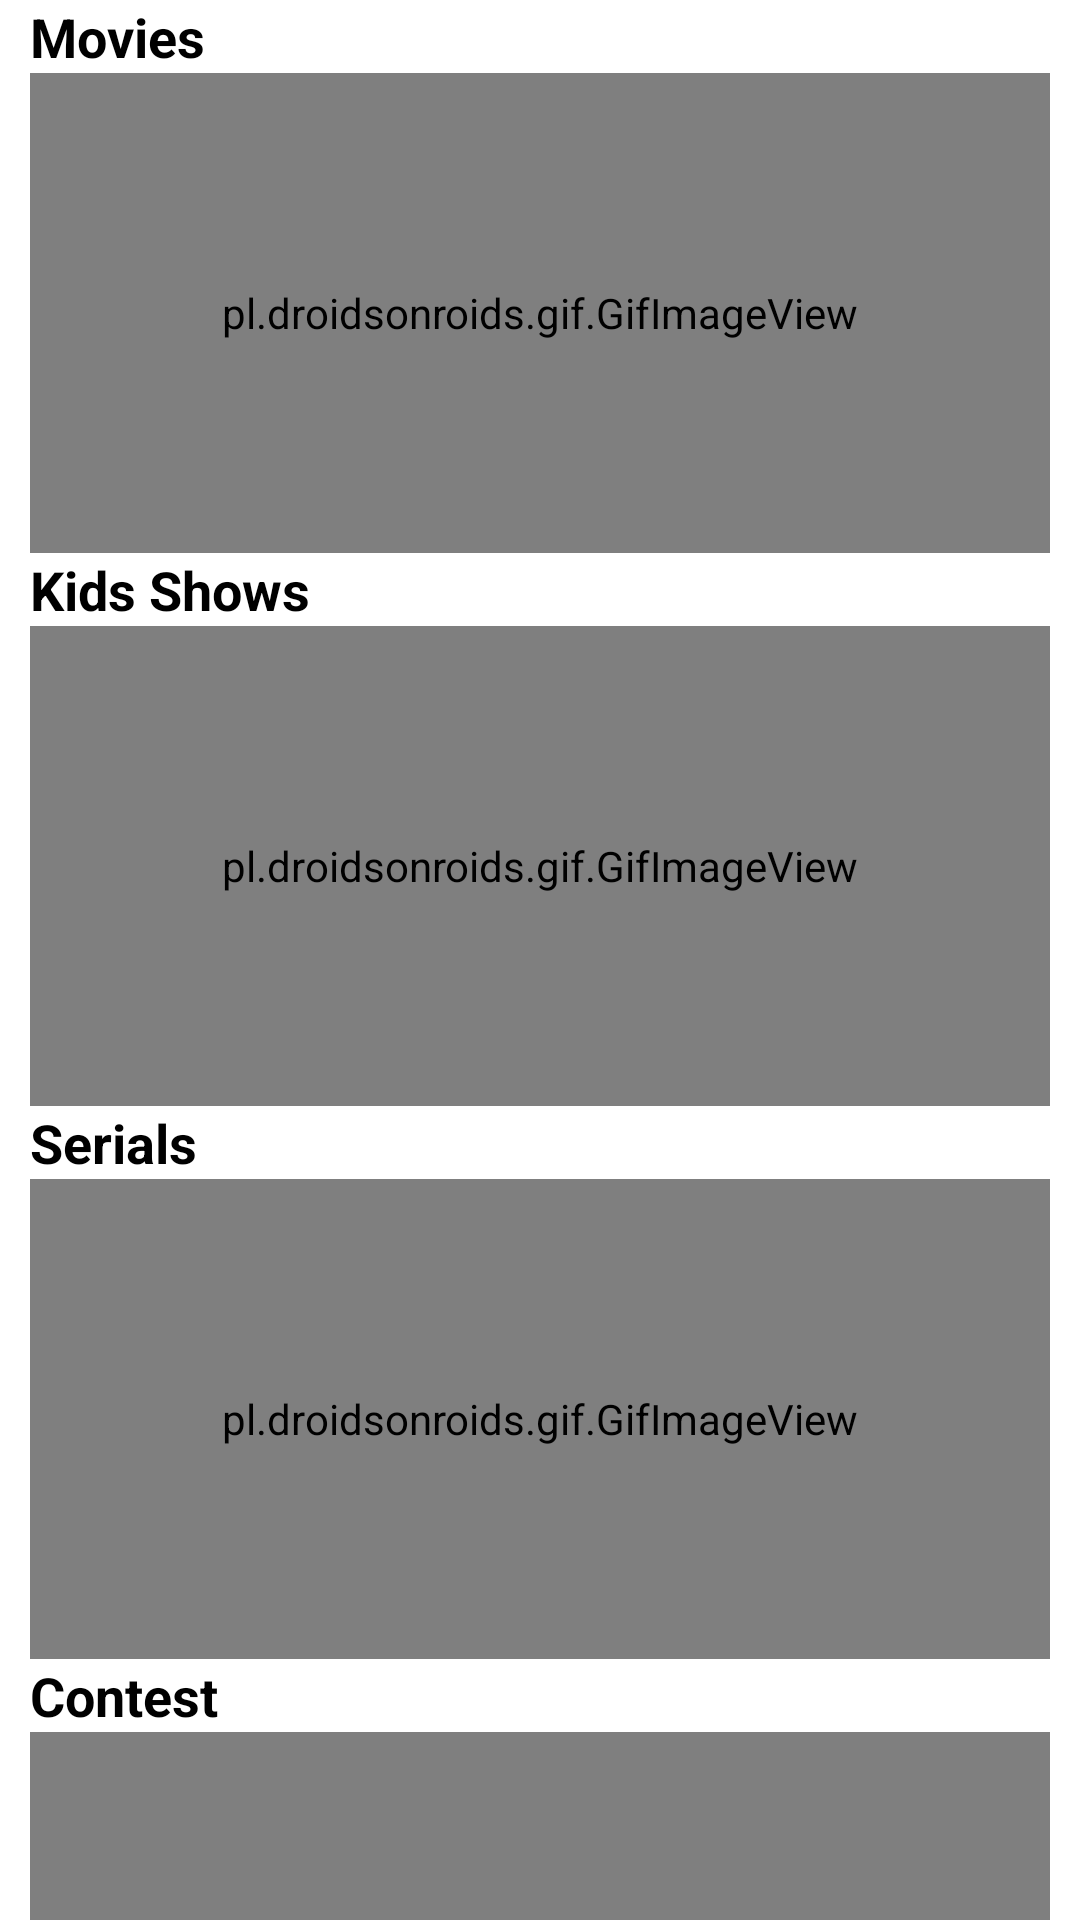

Reconstruct the res/layout file that produces this screen, plus the resources it refers to.
<!-- AndroidManifest.xml: application theme AppTheme -->
<!-- res/layout/list_demo_shows.xml -->
<?xml version="1.0" encoding="utf-8"?>
<androidx.constraintlayout.widget.ConstraintLayout
    xmlns:android="http://schemas.android.com/apk/res/android"
    xmlns:tools="http://schemas.android.com/tools"
    android:layout_width="match_parent"
    android:layout_height="match_parent">

    <LinearLayout
        android:layout_width="match_parent"
        android:layout_height="wrap_content"
        android:layout_marginLeft="10dp"
        android:layout_marginRight="10dp"
        android:orientation="vertical"
        tools:ignore="MissingConstraints">


        <TextView
            android:id="@+id/textView6"
            android:layout_width="match_parent"
            android:layout_height="wrap_content"
            android:text="Movies"
            android:textColor="#000000"
            android:textSize="18sp"
            android:textStyle="bold" />


            <LinearLayout
                android:id="@+id/ll_disc_d1"
                android:layout_width="match_parent"
                android:layout_height="wrap_content"
                android:orientation="horizontal">

                <pl.droidsonroids.gif.GifImageView
                    android:layout_width="match_parent"
                    android:layout_height="160dp"
                    android:background="@drawable/coming_soon_gif1"
                    />

                <ImageView
                    android:visibility="gone"
                    android:id="@+id/d1"
                    android:layout_width="match_parent"
                    android:layout_height="160dp"
                    android:layout_marginEnd="5dp"
                    android:background="@drawable/coming_soon" />

            </LinearLayout>
        <TextView
            android:id="@+id/textView"
            android:layout_width="match_parent"
            android:layout_height="wrap_content"
            android:text="Kids Shows"
            android:textColor="#000000"
            android:textSize="18sp"
            android:textStyle="bold" />

        <LinearLayout
            android:id="@+id/ll_disc_kd"
            android:layout_width="match_parent"
            android:layout_height="wrap_content"
            android:orientation="horizontal">

            <pl.droidsonroids.gif.GifImageView
                android:layout_width="match_parent"
                android:layout_height="160dp"
                android:background="@drawable/coming_soon_gif2"
                />

            <ImageView
                android:visibility="gone"
                android:id="@+id/demo1"
                android:layout_width="match_parent"
                android:layout_height="160dp"
                android:layout_marginEnd="5dp"
                android:background="@drawable/coming_soon3" />

        </LinearLayout>

        <TextView
            android:id="@+id/textView5"
            android:layout_width="match_parent"
            android:layout_height="wrap_content"
            android:text="Serials"
            android:textColor="#000000"
            android:textSize="18sp"
            android:textStyle="bold" />

        <LinearLayout
            android:id="@+id/ll_disc_d2"
            android:layout_width="match_parent"
            android:layout_height="wrap_content"
            android:orientation="horizontal">

            <pl.droidsonroids.gif.GifImageView
                android:layout_width="match_parent"
                android:layout_height="160dp"
                android:background="@drawable/coming_soon_gif1"
                />

            <ImageView
                android:visibility="gone"
                android:id="@+id/d2"
                android:layout_width="match_parent"
                android:layout_height="160dp"
                android:layout_marginEnd="5dp"
                android:background="@drawable/mmov1" />

        </LinearLayout>

        <TextView
            android:id="@+id/dcst"
            android:layout_width="match_parent"
            android:layout_height="wrap_content"
            android:text="Contest"
            android:textColor="#000000"
            android:textSize="18sp"
            android:textStyle="bold" />

        <LinearLayout
            android:id="@+id/ll_disc_d3"
            android:layout_width="match_parent"
            android:layout_height="wrap_content"
            android:orientation="horizontal">

            <pl.droidsonroids.gif.GifImageView
                android:layout_width="match_parent"
                android:layout_height="160dp"
                android:background="@drawable/coming_soon_gif2"
                />

            <ImageView
                android:visibility="gone"
                android:id="@+id/d3"
                android:layout_width="match_parent"
                android:layout_height="160dp"
                android:layout_marginEnd="5dp"
                android:background="@drawable/mmov1" />

        </LinearLayout>

        <TextView
            android:id="@+id/tvEnter"
            android:layout_width="match_parent"
            android:layout_height="wrap_content"
            android:text="Watch your live tv Shows"
            android:textColor="#000000"
            android:textSize="18sp"
            android:textStyle="bold" />

        <LinearLayout
            android:id="@+id/ll_disc_d4"
            android:layout_width="match_parent"
            android:layout_height="wrap_content"
            android:orientation="horizontal">

            <pl.droidsonroids.gif.GifImageView
                android:layout_width="match_parent"
                android:layout_height="160dp"
                android:background="@drawable/coming_soon_gif1"
                />

            <ImageView
                android:visibility="gone"
                android:id="@+id/d4"
                android:layout_width="match_parent"
                android:layout_height="160dp"
                android:layout_marginEnd="5dp"
                android:background="@drawable/mmov1" />

        </LinearLayout>

        <TextView
            android:id="@+id/tvShorts"
            android:layout_width="match_parent"
            android:layout_height="wrap_content"
            android:text="Up your Short Filim"
            android:textColor="#000000"
            android:textSize="18sp"
            android:textStyle="bold" />

        <LinearLayout
            android:id="@+id/ll_disc_d5"
            android:layout_width="match_parent"
            android:layout_height="wrap_content"
            android:orientation="horizontal">

            <pl.droidsonroids.gif.GifImageView
                android:layout_width="match_parent"
                android:layout_height="160dp"
                android:background="@drawable/coming_soon_gif2"
                />

            <ImageView
                android:visibility="gone"
                android:id="@+id/d5"
                android:layout_width="match_parent"
                android:layout_height="160dp"
                android:layout_marginEnd="5dp"
                android:background="@drawable/mmov1" />

        </LinearLayout>

        <TextView
            android:id="@+id/tvScStar"
            android:layout_width="match_parent"
            android:layout_height="wrap_content"
            android:layout_marginEnd="20dp"
            android:drawableEnd="@drawable/ic_info"
            android:text="SC Star"
            android:textColor="#000000"
            android:textSize="18sp"
            android:textStyle="bold" />


        <HorizontalScrollView
            android:id="@+id/hsv_disc_ScStar"
            android:layout_width="match_parent"
            android:layout_height="160dp"
            android:layout_below="@id/tvSLang"
            android:paddingStart="5dp"
            android:paddingTop="10dp"
            android:paddingEnd="5dp"
            android:paddingBottom="10dp">

            <LinearLayout
                android:id="@+id/ll_disc_ScStar"
                android:layout_width="match_parent"
                android:layout_height="wrap_content"
                android:orientation="horizontal">

                <pl.droidsonroids.gif.GifImageView
                    android:layout_width="match_parent"
                    android:layout_height="160dp"
                    android:background="@drawable/coming_soon_gif1"
                    />

                <ImageView
                    android:visibility="gone"
                    android:id="@+id/iv_scStar1"
                    android:layout_width="180dp"
                    android:layout_height="wrap_content"
                    android:layout_marginEnd="5dp"
                    android:background="@drawable/scstaruser" />

                <ImageView
                    android:id="@+id/iv_scStar2"
                    android:layout_width="180dp"
                    android:layout_height="wrap_content"
                    android:layout_marginEnd="5dp"
                    android:background="@drawable/mmovie"
                    android:visibility="gone" />

                <ImageView
                    android:id="@+id/iv_scStar3"
                    android:layout_width="180dp"
                    android:layout_height="wrap_content"
                    android:layout_marginEnd="5dp"
                    android:background="@drawable/mmv2"
                    android:visibility="gone" />
            </LinearLayout>
        </HorizontalScrollView>

        <TextView
            android:id="@+id/tvYourChanel"
            android:layout_width="match_parent"
            android:layout_height="wrap_content"
            android:layout_marginEnd="20dp"
            android:drawableEnd="@drawable/ic_info"
            android:text="Your Own Channel"
            android:textColor="#000000"
            android:textSize="18sp"
            android:textStyle="bold" />


        <HorizontalScrollView
            android:id="@+id/hsv_disc_yrchanl"
            android:layout_width="match_parent"
            android:layout_height="160dp"
            android:layout_below="@id/tvSLang"
            android:paddingStart="5dp"
            android:paddingTop="10dp"
            android:paddingEnd="5dp"
            android:paddingBottom="10dp">

            <LinearLayout
                android:id="@+id/ll_disc_yrchnl"
                android:layout_width="match_parent"
                android:layout_height="wrap_content"
                android:orientation="horizontal">

                <pl.droidsonroids.gif.GifImageView
                    android:layout_width="match_parent"
                    android:layout_height="160dp"
                    android:background="@drawable/coming_soon_gif2"
                    />

                <ImageView
                    android:visibility="gone"
                    android:id="@+id/imageView5"
                    android:layout_width="383dp"
                    android:layout_height="wrap_content"
                    android:layout_weight="1"
                    android:background="@drawable/createyrchanel" />

            </LinearLayout>
        </HorizontalScrollView>


    </LinearLayout>


</androidx.constraintlayout.widget.ConstraintLayout>
<!-- resources referenced by this layout -->
<resources>
  <!-- drawable coming_soon3: jpg bitmap (drawable, 13026 bytes) -->
  <!-- drawable coming_soon_gif1: gif bitmap (drawable, 41391 bytes) -->
  <!-- drawable createyrchanel: png bitmap (drawable, 21927 bytes) -->
  <!-- drawable ic_info (drawable) -->
  <vector android:height="24dp" android:tint="#FF281C"
      android:viewportHeight="24" android:viewportWidth="24"
      android:width="24dp" xmlns:android="http://schemas.android.com/apk/res/android">
      <path android:fillColor="@android:color/white" android:pathData="M12,2C6.48,2 2,6.48 2,12s4.48,10 10,10 10,-4.48 10,-10S17.52,2 12,2zM13,17h-2v-6h2v6zM13,9h-2L11,7h2v2z"/>
  </vector>
  <!-- drawable mmov1: jpg bitmap (drawable, 8166 bytes) -->
  <!-- drawable mmovie: jpg bitmap (drawable, 8338 bytes) -->
  <!-- drawable mmv2: jpg bitmap (drawable, 4561 bytes) -->
  <!-- drawable scstaruser: jpg bitmap (drawable, 5421 bytes) -->
</resources>
